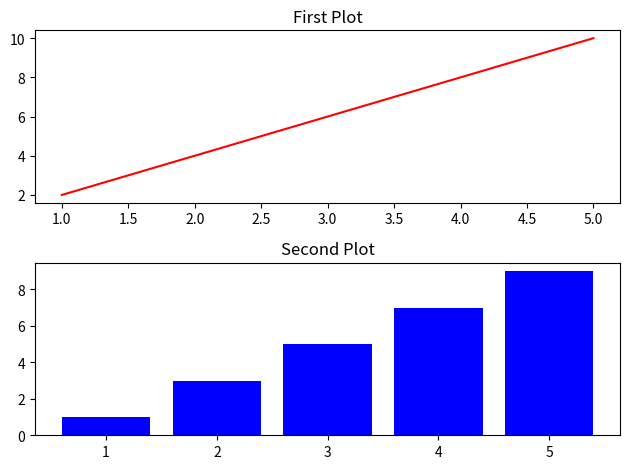

Source code (Python):
# Subplots.py
import matplotlib.pyplot as plt

x = [1, 2, 3, 4, 5]
y1 = [2, 4, 6, 8, 10]
y2 = [1, 3, 5, 7, 9]

fig, ax = plt.subplots(2, 1)  # 2 rows, 1 column
ax[0].plot(x, y1, 'r-')
ax[0].set_title('First Plot')

ax[1].bar(x, y2, color='blue')
ax[1].set_title('Second Plot')

plt.tight_layout()
plt.show()